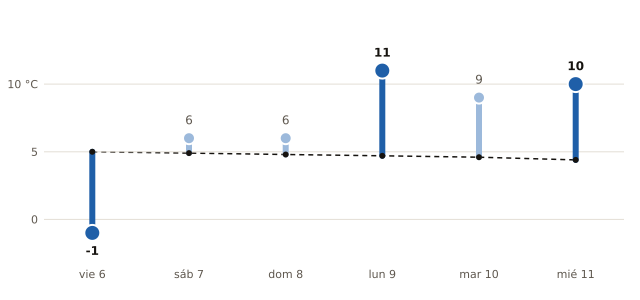

Source data for this figure (header and first rows):
fecha, mínima_prevista_C, mínima_normal_1991_2020_C
2026-11-06, -1, 5.0
2026-11-07, 6, 4.9
2026-11-08, 6, 4.8
2026-11-09, 11, 4.7
2026-11-10, 9, 4.6
2026-11-11, 10, 4.4
